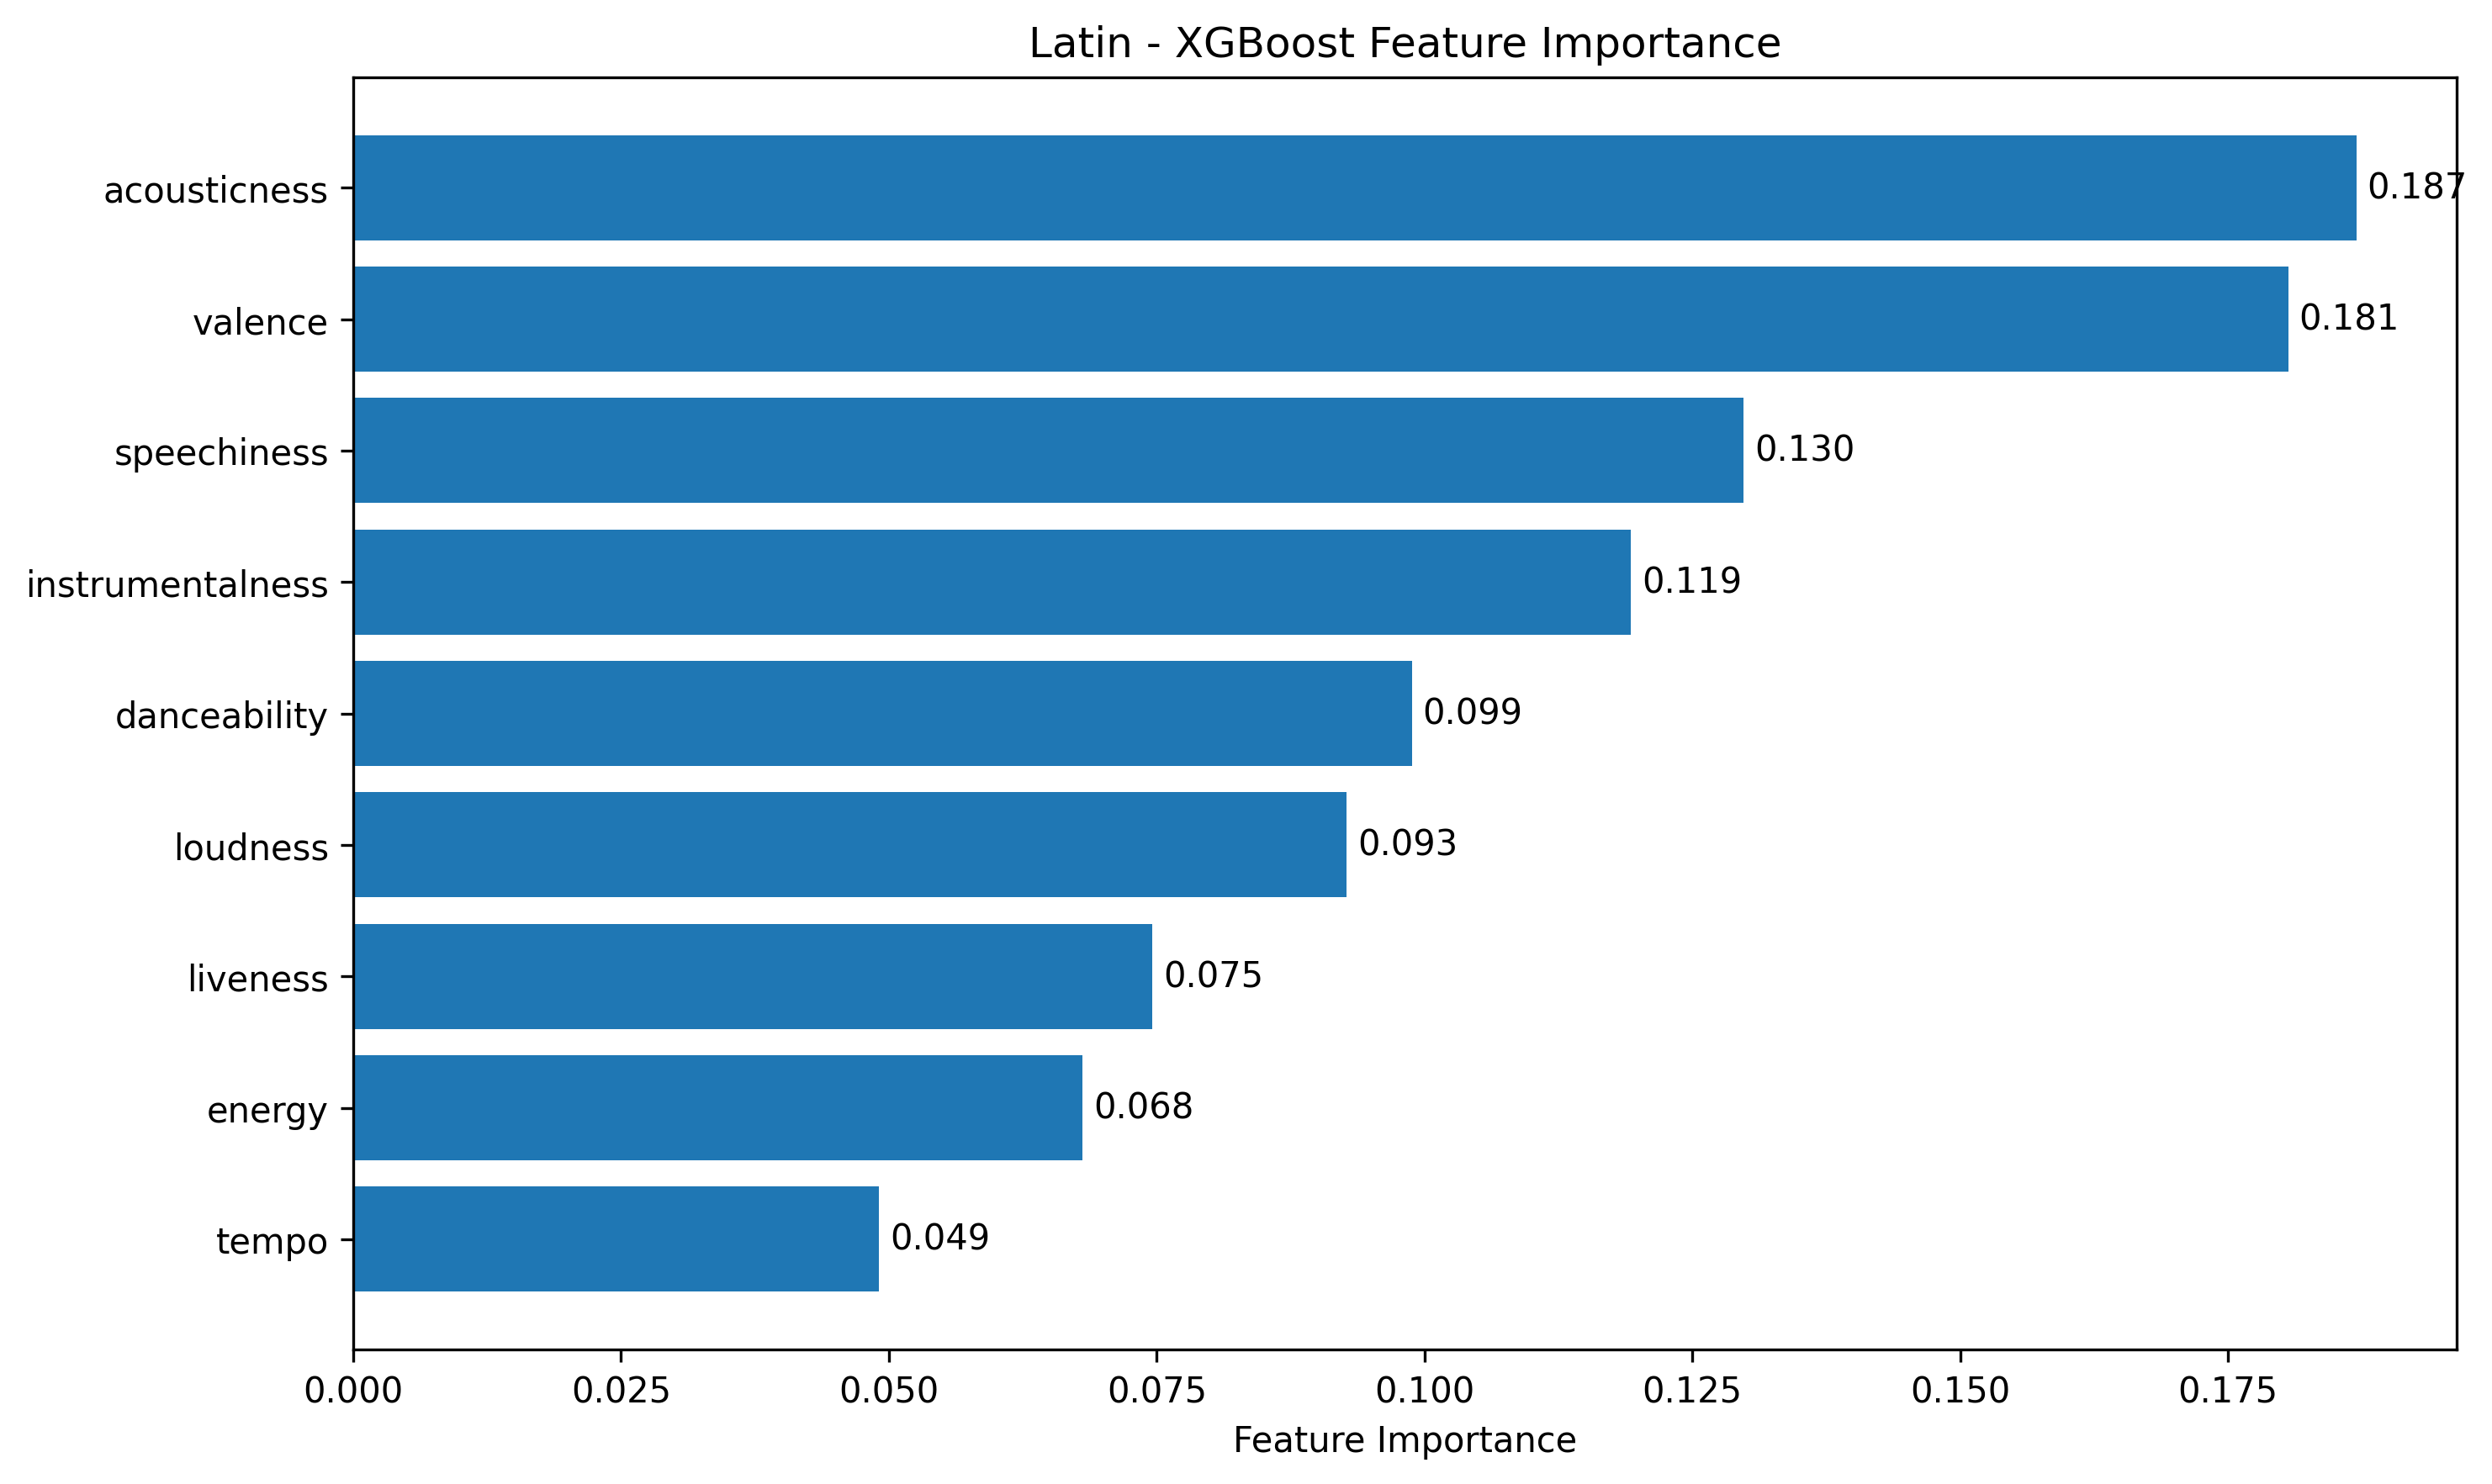

Values plotted in this chart, from the file beside it:
feature, importance
acousticness, 0.187
valence, 0.1806
speechiness, 0.1298
instrumentalness, 0.1193
danceability, 0.09881
loudness, 0.09274
liveness, 0.07462
energy, 0.06807
tempo, 0.04909
